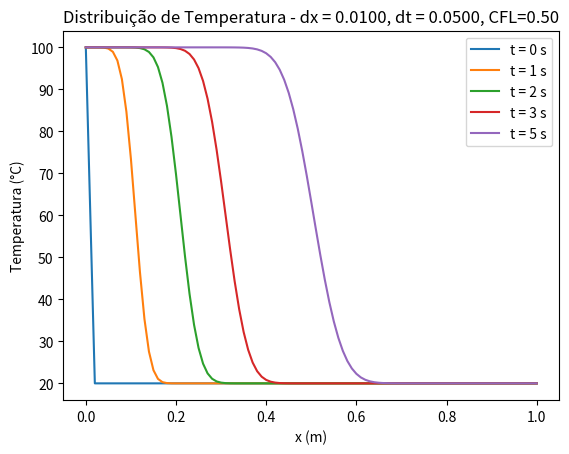
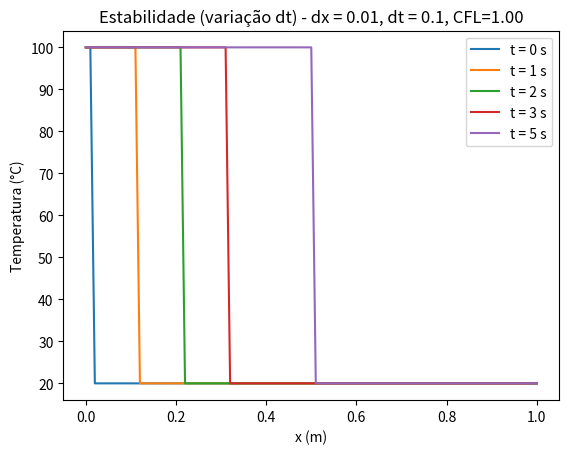
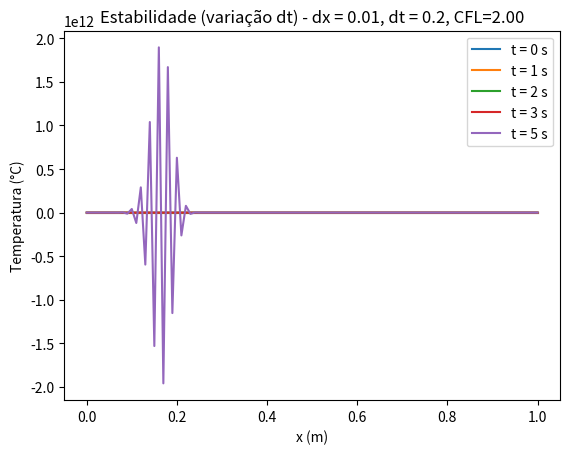
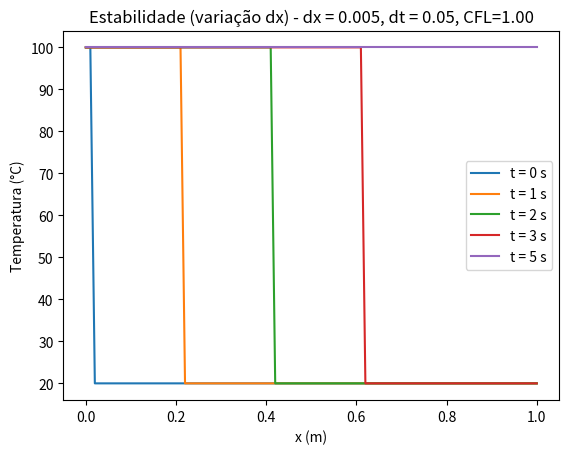
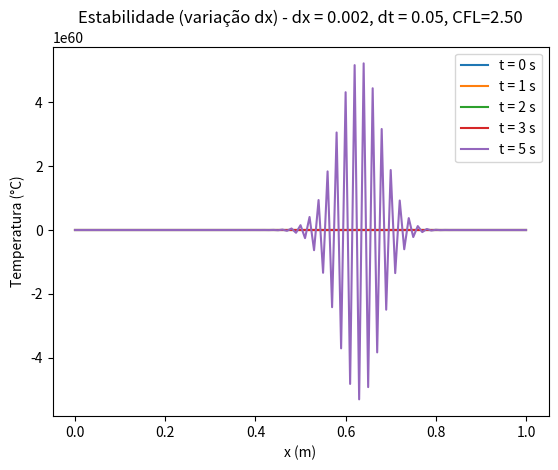
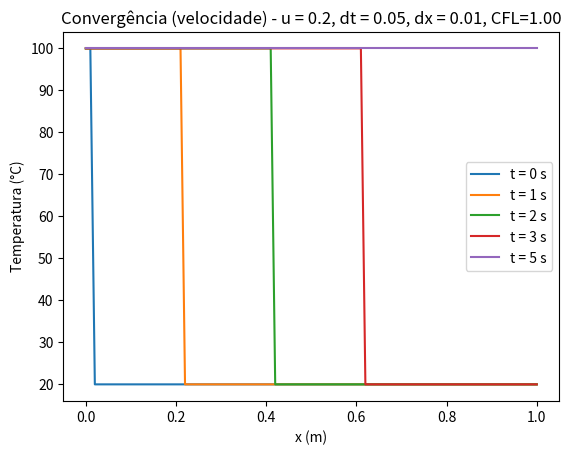
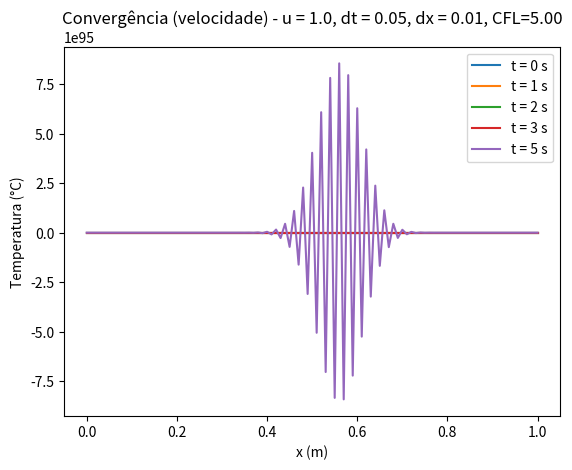

These figures' Python source, in order:
import numpy as np
import matplotlib.pyplot as plt

# Variáveis Globais
L = 1.0
vel = 0.1
num_nos = 101
delta_t = 0.05
tempo_final = 5.0
T_esq = 100.0
T0 = 20.0

delta_x = L / (num_nos - 1)
xs = np.linspace(0, L, num_nos)
tempos_graf = [0, 1, 2, 3, 5]


# Funções
def atualiza_temp(Tprev, vel, dt, dx, n):
    Tnew = Tprev.copy()
    for j in range(1, n):
        Tnew[j] = Tprev[j] - vel * dt/dx * (Tprev[j] - Tprev[j-1])
    return Tnew

def executa_simulacao(vel, dx, dt, n, tmax, T_left, T_init):
    T = np.ones(n) * T_init
    tempo = 0.0
    resultados = {0: T.copy()}

    while tempo < tmax:
        hold = T.copy()
        T = atualiza_temp(hold, vel, dt, dx, n)

        T[0] = T_left
        T[-1] = T[-2]

        if np.isclose(tempo, tempos_graf, atol=dt).any():
            resultados[round(tempo)] = T.copy()

        tempo += dt

    resultados[5] = T.copy()
    return resultados

def condicao_cfl(vel, dt, dx):
    return abs(vel) * dt / dx


# Execução
T_ini = np.ones(num_nos) * T0
solucoes = executa_simulacao(vel, delta_x, delta_t, num_nos, tempo_final, T_esq, T0)

for tt in tempos_graf:
    plt.plot(xs, solucoes[tt], label=f"t = {tt} s")
plt.xlabel("x (m)")
plt.ylabel("Temperatura (°C)")
plt.title(f"Distribuição de Temperatura - dx = {delta_x:.4f}, dt = {delta_t:.4f}, CFL={condicao_cfl(vel, delta_t, delta_x):.2f}")
plt.legend()
plt.show()

# 4.6. Estudo de Estabilidade

# CFL < 1, CFL = 1, CFL > 1
lista_dt = [0.1, 0.2]
lista_dx = [0.005, 0.002]
lista_vel = [0.2, 1.0]

# Variação de passo de tempo
for dt in lista_dt:
    sol = executa_simulacao(vel, delta_x, dt, num_nos, tempo_final, T_esq, T0)
    for tt in tempos_graf:
        plt.plot(np.linspace(0, L, num_nos), sol[tt], label=f"t = {tt} s")
    plt.xlabel("x (m)")
    plt.ylabel("Temperatura (°C)")
    plt.title(f"Estabilidade (variação dt) - dx = {delta_x}, dt = {dt}, CFL={condicao_cfl(vel, dt, delta_x):.2f}")
    plt.legend()
    plt.show()

# Variação de passo de espaço
dt = 0.05
vel = 0.1
for dx in lista_dx:
    sol = executa_simulacao(vel, dx, dt, num_nos, tempo_final, T_esq, T0)
    for tt in tempos_graf:
        plt.plot(np.linspace(0, L, num_nos), sol[tt], label=f"t = {tt} s")
    plt.xlabel("x (m)")
    plt.ylabel("Temperatura (°C)")
    plt.title(f"Estabilidade (variação dx) - dx = {dx}, dt = {dt}, CFL={condicao_cfl(vel, dt, dx):.2f}")
    plt.legend()
    plt.show()

# Variação da velocidade de advecção
dt = 0.05
dx = 0.01
for vel in lista_vel:
    sol = executa_simulacao(vel, dx, dt, num_nos, tempo_final, T_esq, T0)
    for tt in tempos_graf:
        plt.plot(np.linspace(0, L, num_nos), sol[tt], label=f"t = {tt} s")
    plt.xlabel("x (m)")
    plt.ylabel("Temperatura (°C)")
    plt.title(f"Convergência (velocidade) - u = {vel}, dt = {dt}, dx = {dx}, CFL={condicao_cfl(vel, dt, dx):.2f}")
    plt.legend()
    plt.show()
